Labelled photos from "frutas_verduras_31", an image-classification folder in JeanpierePalacios/FitBite. The possible labels are: ajo, alcachofa, arveja, brócoli, espárrago, haba, lechuga, papaya, pepinillo, zanahoria.

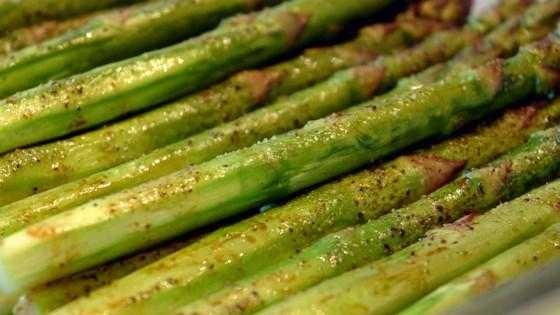
Label: espárrago

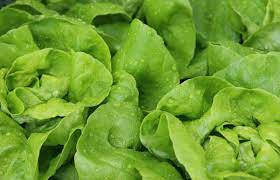
Label: lechuga

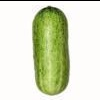
Label: pepinillo

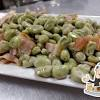
Label: haba

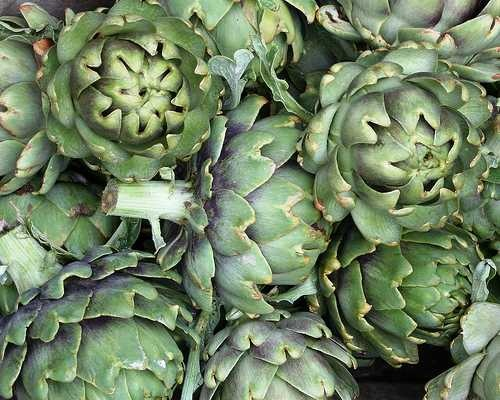
Label: alcachofa

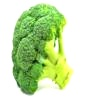
Label: brócoli
